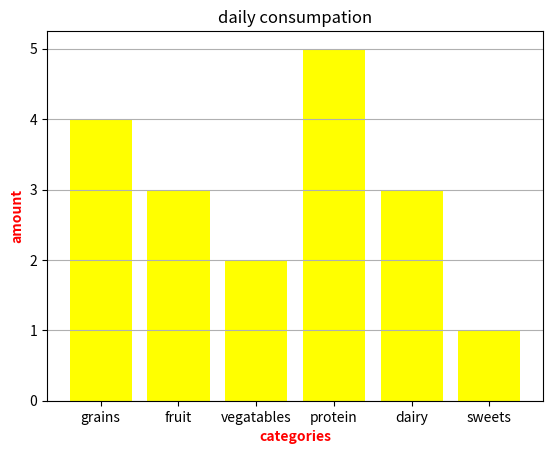

Write Python code to recreate this figure.
import numpy as np
import pandas as pd
import matplotlib.pyplot as plt
#bar chart=compare categories of data by represetimg ach catgory with a bar
categores=np.array(['grains','fruit','vegatables','protein','dairy','sweets'])
values=np.array([4,3,2,5,3,1])
styles=dict(
    color="red",
    weight="bold"
)
plt.grid(axis='y')
plt.bar(categores,values,color="yellow")
# plt.barh(categores,values)for the horizontal barchart
plt.title('daily consumpation')
plt.xlabel('categories',**styles)
plt.ylabel('amount',**styles)
plt.show()